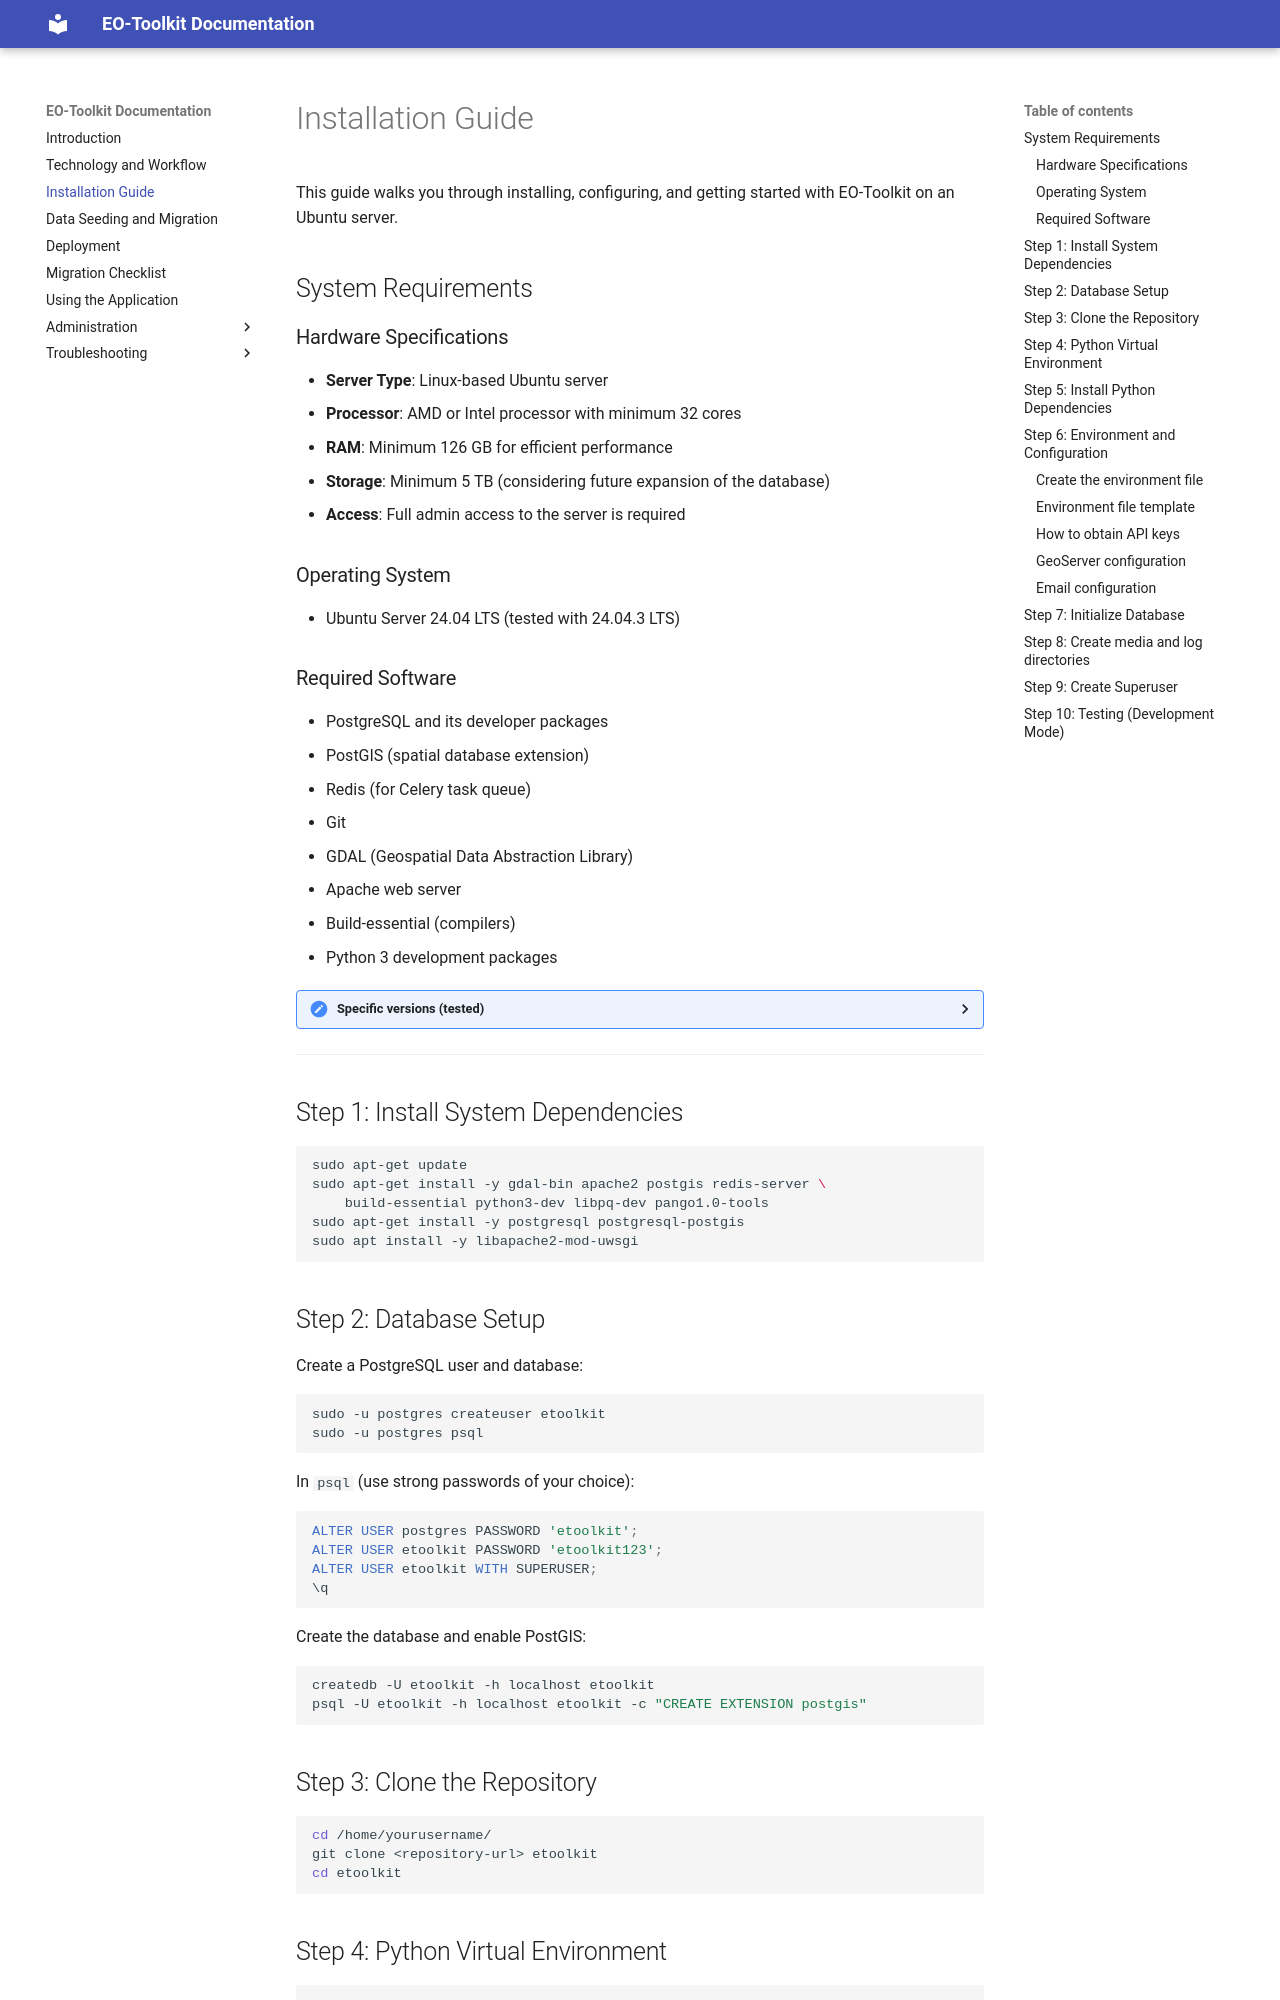

repository: geonexa/etoolkit-docs · page: installation/index.html · generator: mkdocs

# Installation Guide

This guide walks you through installing, configuring, and getting started with EO-Toolkit on an Ubuntu server.

## System Requirements

### Hardware Specifications

- **Server Type**: Linux-based Ubuntu server
- **Processor**: AMD or Intel processor with minimum 32 cores
- **RAM**: Minimum 126 GB for efficient performance
- **Storage**: Minimum 5 TB (considering future expansion of the database)
- **Access**: Full admin access to the server is required

### Operating System

- Ubuntu Server 24.04 LTS (tested with 24.04.3 LTS)

### Required Software

- PostgreSQL and its developer packages
- PostGIS (spatial database extension)
- Redis (for Celery task queue)
- Git
- GDAL (Geospatial Data Abstraction Library)
- Apache web server
- Build-essential (compilers)
- Python 3 development packages


??? "Specific versions (tested)"
    EO-Toolkit has been tested with the following **system-level versions**:

    | Component | Version |
    |-----------|---------|
    | **OS** | Ubuntu 24.04.3 LTS  |
    | **PostgreSQL** | 16.13 |
    | **Python** | 3.12.3 |
    | **GDAL** | 3.11.4 "Eganville" |
    | **Redis** | 7.0.15 |
    | **Apache** | 2.4.58 (Ubuntu) |

    To confirm versions on your system:

    ```bash
    lsb_release -a
    python3 --version
    psql --version
    gdalinfo --version
    redis-server --version
    apache2 -v
    ```


---

## Step 1: Install System Dependencies

```bash
sudo apt-get update
sudo apt-get install -y gdal-bin apache2 postgis redis-server \
    build-essential python3-dev libpq-dev pango1.0-tools
sudo apt-get install -y postgresql postgresql-postgis
sudo apt install -y libapache2-mod-uwsgi
```

## Step 2: Database Setup

Create a PostgreSQL user and database:

```bash
sudo -u postgres createuser etoolkit
sudo -u postgres psql
```

In `psql` (use strong passwords of your choice):

```sql
ALTER USER postgres PASSWORD 'etoolkit';
ALTER USER etoolkit PASSWORD 'etoolkit123';
ALTER USER etoolkit WITH SUPERUSER;
\q
```

Create the database and enable PostGIS:

```bash
createdb -U etoolkit -h localhost etoolkit
psql -U etoolkit -h localhost etoolkit -c "CREATE EXTENSION postgis"
```
